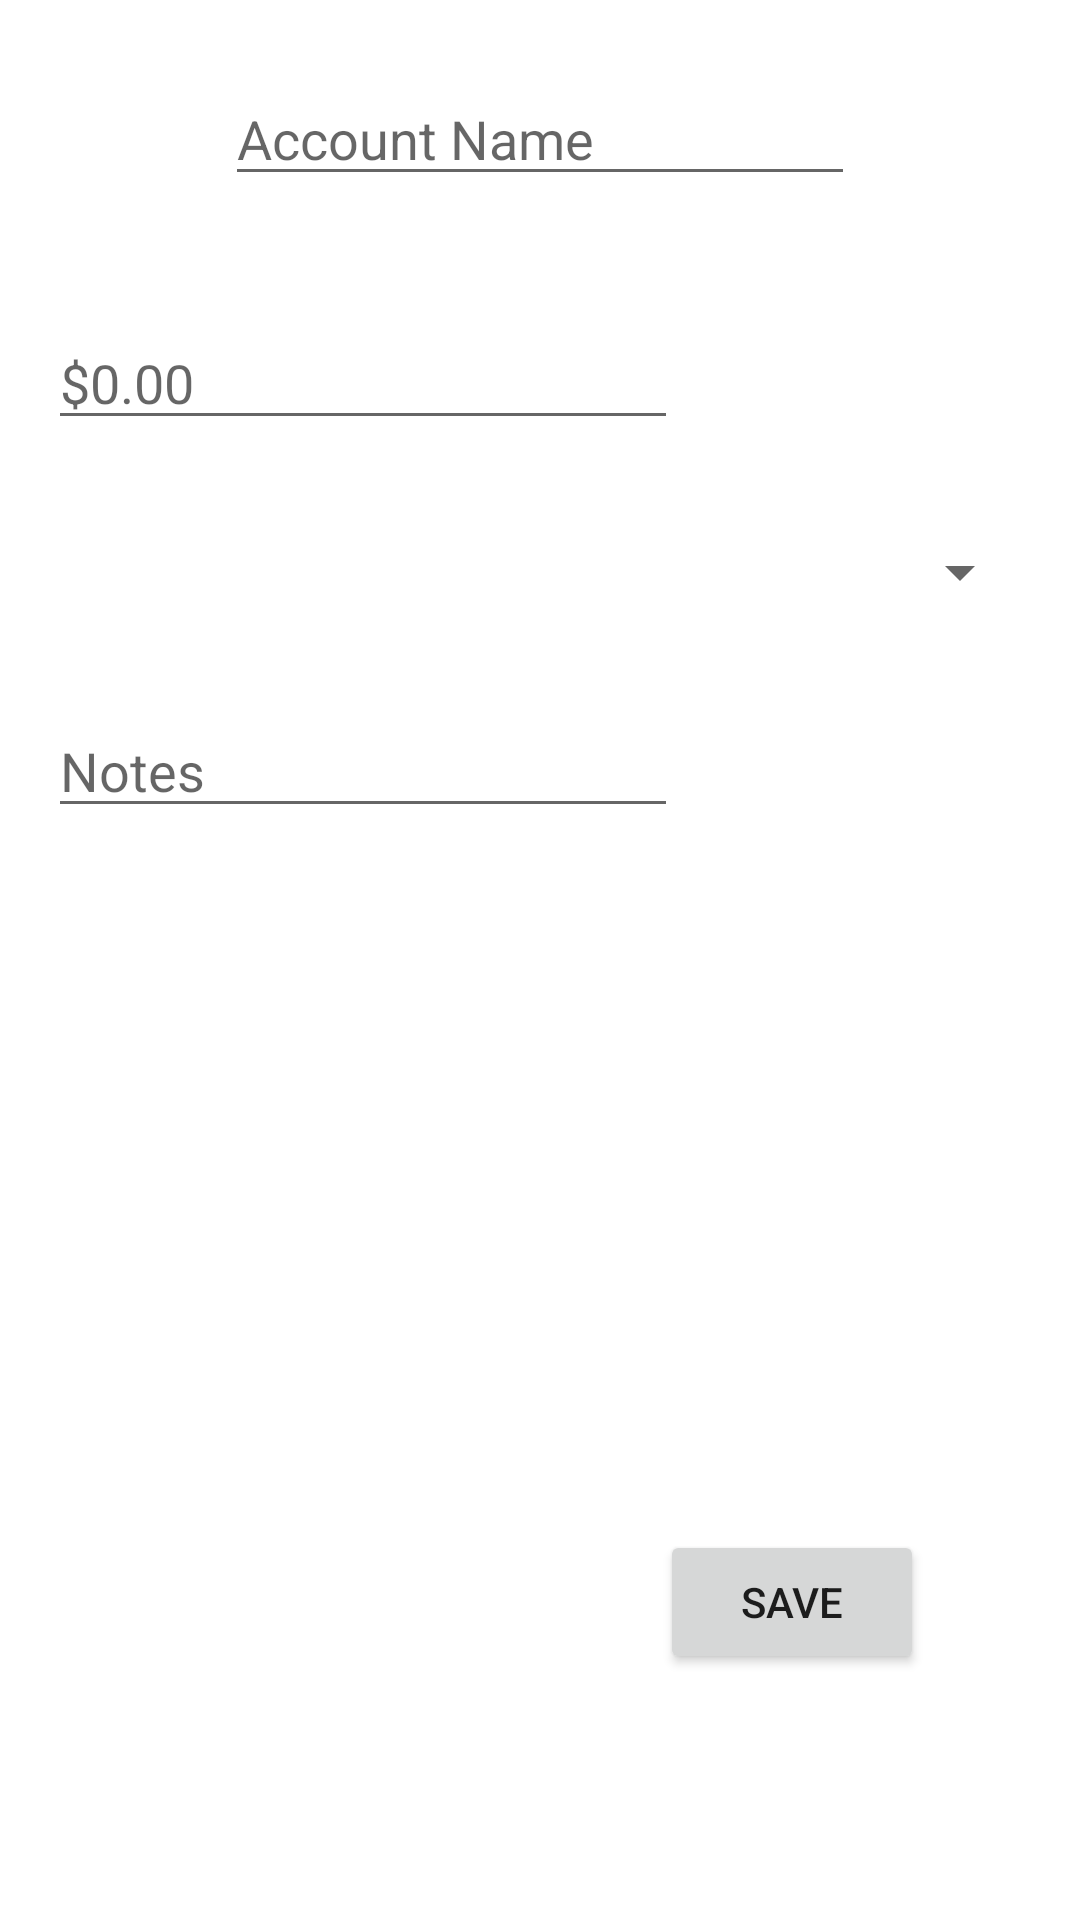

Reconstruct the res/layout file that produces this screen, plus the resources it refers to.
<!-- AndroidManifest.xml: application theme AppTheme -->
<!-- res/layout/fragment_old_account.xml -->
<?xml version="1.0" encoding="utf-8"?>
<layout xmlns:android="http://schemas.android.com/apk/res/android"
    xmlns:tools="http://schemas.android.com/tools" >

    <data>

        <variable
            name="account"
            type="info.chorimeb.mobileLedger.data.db.entities.Account" />
    </data>

    <RelativeLayout
        android:layout_width="match_parent"
        android:layout_height="match_parent"
        tools:context=".ui.account.OldAccountFragment">

        <EditText
            android:id="@+id/oldAccountName"
            android:layout_width="wrap_content"
            android:layout_height="wrap_content"
            android:ems="10"
            android:text="@{account.name}"
            android:hint="@string/hint_account_name"
            android:inputType="textPersonName"
            android:importantForAutofill="no"
            android:layout_centerHorizontal="true"
            android:layout_margin="@dimen/form_margin_title"/>

        <EditText
            android:id="@+id/oldAccountBalance"
            android:layout_width="wrap_content"
            android:layout_height="wrap_content"
            android:layout_below="@id/oldAccountName"
            android:ems="10"
            android:text="@{account.balanceString}"
            android:hint="@string/hint_balance_amount"
            android:inputType="numberDecimal"
            android:importantForAutofill="no"
            android:layout_margin="@dimen/form_margin_body"/>

        <Spinner
            android:id="@+id/oldAccountTypeSpinner"
            android:layout_width="match_parent"
            android:layout_height="wrap_content"
            android:layout_below="@id/oldAccountBalance"
            android:layout_margin="@dimen/form_margin_body"/>

        <EditText
            android:id="@+id/oldAccountNotes"
            android:layout_width="wrap_content"
            android:layout_height="wrap_content"
            android:layout_below="@id/oldAccountTypeSpinner"
            android:ems="10"
            android:text="@{account.notes}"
            android:hint="@string/hint_account_notes"
            android:inputType="textMultiLine"
            android:importantForAutofill="no"
            android:layout_margin="@dimen/form_margin_body"/>

        <Button
            android:id="@+id/btnOldAccountSave"
            android:layout_width="wrap_content"
            android:layout_height="wrap_content"
            android:layout_alignParentEnd="true"
            android:layout_alignParentBottom="true"
            android:layout_marginBottom="@dimen/button_margin"
            android:layout_marginEnd="@dimen/button_side_margin"
            android:text="@string/btn_save" />

    </RelativeLayout>
</layout>
<!-- resources referenced by this layout -->
<resources>
  <dimen name="button_margin">82dp</dimen>
  <dimen name="button_side_margin">52dp</dimen>
  <dimen name="form_margin_body">16dp</dimen>
  <dimen name="form_margin_title">24dp</dimen>
  <string name="btn_save">Save</string>
  <string name="hint_account_name">Account Name</string>
  <string name="hint_account_notes">Notes</string>
  <string name="hint_balance_amount">$0.00</string>
  <style name="AppTheme" parent="Theme.MaterialComponents.Light.NoActionBar">
          
          <item name="colorPrimary">@color/colorAccent</item>
          <item name="colorPrimaryDark">@color/colorPrimaryDark</item>
          <item name="colorAccent">@color/colorAccent</item>
      </style>
  <color name="colorAccent">#03DAC5</color>
  <color name="colorPrimaryDark">#045412</color>
</resources>
